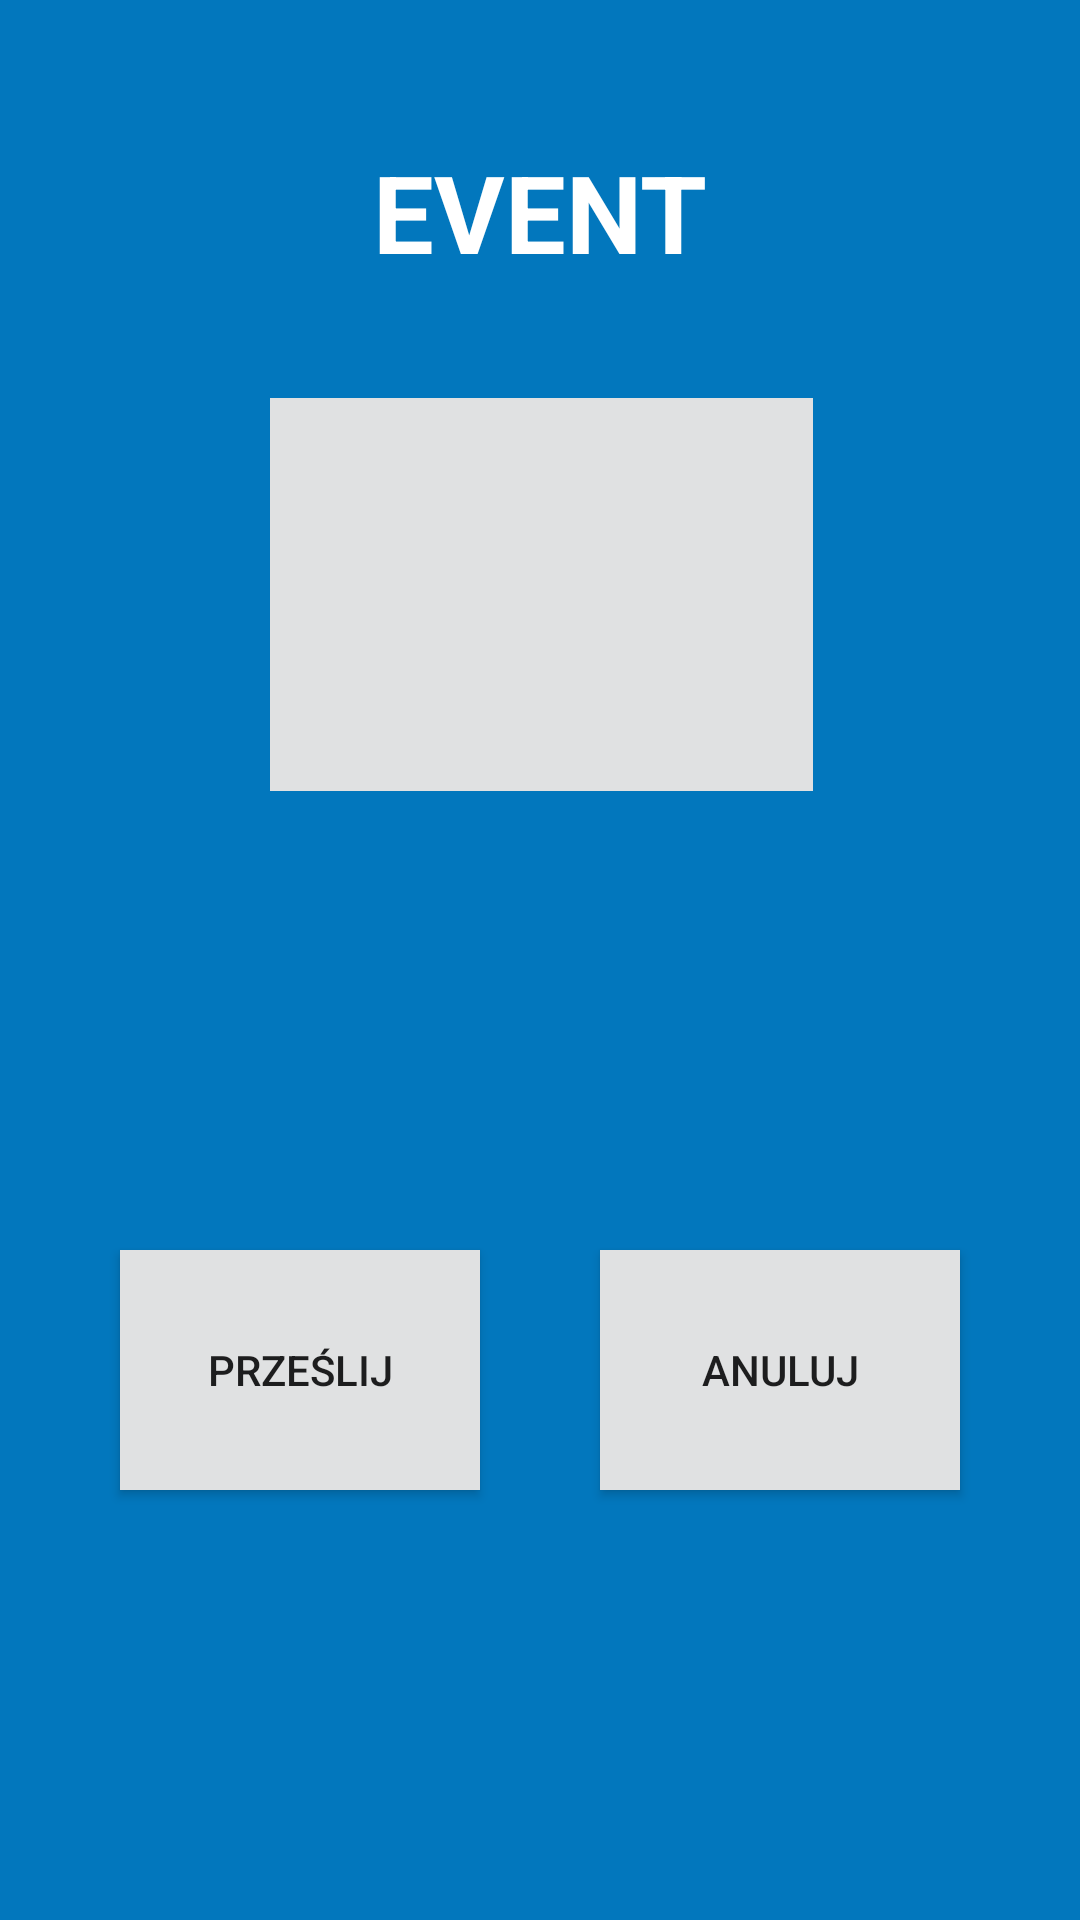

Produce the Android XML layout that renders to this screen, including the resource entries it uses.
<!-- AndroidManifest.xml: application theme AppTheme -->
<!-- res/layout/event_activity.xml -->
<?xml version="1.0" encoding="utf-8"?>
<android.support.constraint.ConstraintLayout xmlns:android="http://schemas.android.com/apk/res/android"
    xmlns:app="http://schemas.android.com/apk/res-auto"
    xmlns:tools="http://schemas.android.com/tools"
    android:layout_width="350dp"
    android:layout_height="350dp"
    android:layout_gravity="center"
    android:background="@color/colorPrimaryBlue">

    <TextView
        android:id="@+id/event_text"
        android:layout_width="wrap_content"
        android:layout_height="wrap_content"
        android:layout_marginBottom="8dp"
        android:layout_marginEnd="8dp"
        android:layout_marginStart="8dp"
        android:layout_marginTop="16dp"
        android:text="EVENT"
        android:textColor="@android:color/white"
        android:textSize="36sp"
        android:textStyle="bold"
        app:layout_constraintBottom_toTopOf="@+id/backgound_icon"
        app:layout_constraintEnd_toEndOf="parent"
        app:layout_constraintStart_toStartOf="parent"
        app:layout_constraintTop_toTopOf="parent" />

    <ImageView
        android:id="@+id/backgound_icon"
        android:layout_width="181dp"
        android:layout_height="131dp"
        android:layout_marginBottom="8dp"
        android:layout_marginTop="76dp"
        android:background="@color/colorLightGray"
        android:visibility="visible"
        app:layout_constraintBottom_toBottomOf="parent"
        app:layout_constraintHorizontal_bias="0.502"
        app:layout_constraintLeft_toLeftOf="parent"
        app:layout_constraintRight_toRightOf="parent"
        app:layout_constraintTop_toTopOf="parent"
        app:layout_constraintVertical_bias="0.133" />


    
        
        
        
        
        
        
        
        
        
        
        
        
        
        
        
        

    <Button
        android:id="@+id/button_send"
        android:layout_width="120dp"
        android:layout_height="80dp"
        android:layout_marginBottom="8dp"
        android:layout_marginEnd="16dp"
        android:layout_marginStart="32dp"
        android:layout_marginTop="8dp"
        android:background="@color/colorLightGray"
        android:onClick="onClick"
        android:text="@string/button_send"
        android:textAlignment="center"
        app:layout_constraintBottom_toBottomOf="parent"
        app:layout_constraintEnd_toStartOf="@+id/button_cancel"
        app:layout_constraintLeft_toLeftOf="parent"
        app:layout_constraintStart_toStartOf="parent"
        app:layout_constraintTop_toBottomOf="@+id/backgound_icon"
        app:layout_constraintVertical_bias="0.517" />

    <Button
        android:id="@+id/button_cancel"
        android:layout_width="120dp"
        android:layout_height="80dp"
        android:layout_marginBottom="8dp"
        android:layout_marginEnd="32dp"
        android:layout_marginStart="16dp"
        android:layout_marginTop="8dp"
        android:background="@color/colorLightGray"
        android:onClick="onClick"
        android:text="@string/button_cancel"
        android:textAlignment="center"
        app:layout_constraintBottom_toBottomOf="parent"
        app:layout_constraintEnd_toEndOf="parent"
        app:layout_constraintRight_toRightOf="parent"
        app:layout_constraintStart_toEndOf="@+id/button_send"
        app:layout_constraintTop_toBottomOf="@+id/backgound_icon"
        app:layout_constraintVertical_bias="0.517" />


</android.support.constraint.ConstraintLayout>
<!-- resources referenced by this layout -->
<resources>
  <color name="colorLightGray">#e0e1e2</color>
  <color name="colorPrimaryBlue">#0277bd</color>
  <string name="button_cancel">Anuluj</string>
  <string name="button_send">Prześlij</string>
  <style name="AppTheme" parent="Theme.AppCompat.Light.NoActionBar">
          
          <item name="colorPrimary">@color/colorPrimary</item>
          <item name="colorPrimaryDark">@color/colorPrimaryDark</item>
          <item name="colorAccent">@color/colorAccent</item>
      </style>
  <color name="colorPrimary">#3f51b5</color>
  <color name="colorPrimaryDark">#303f9f</color>
  <color name="colorAccent">#ff4081</color>
</resources>
